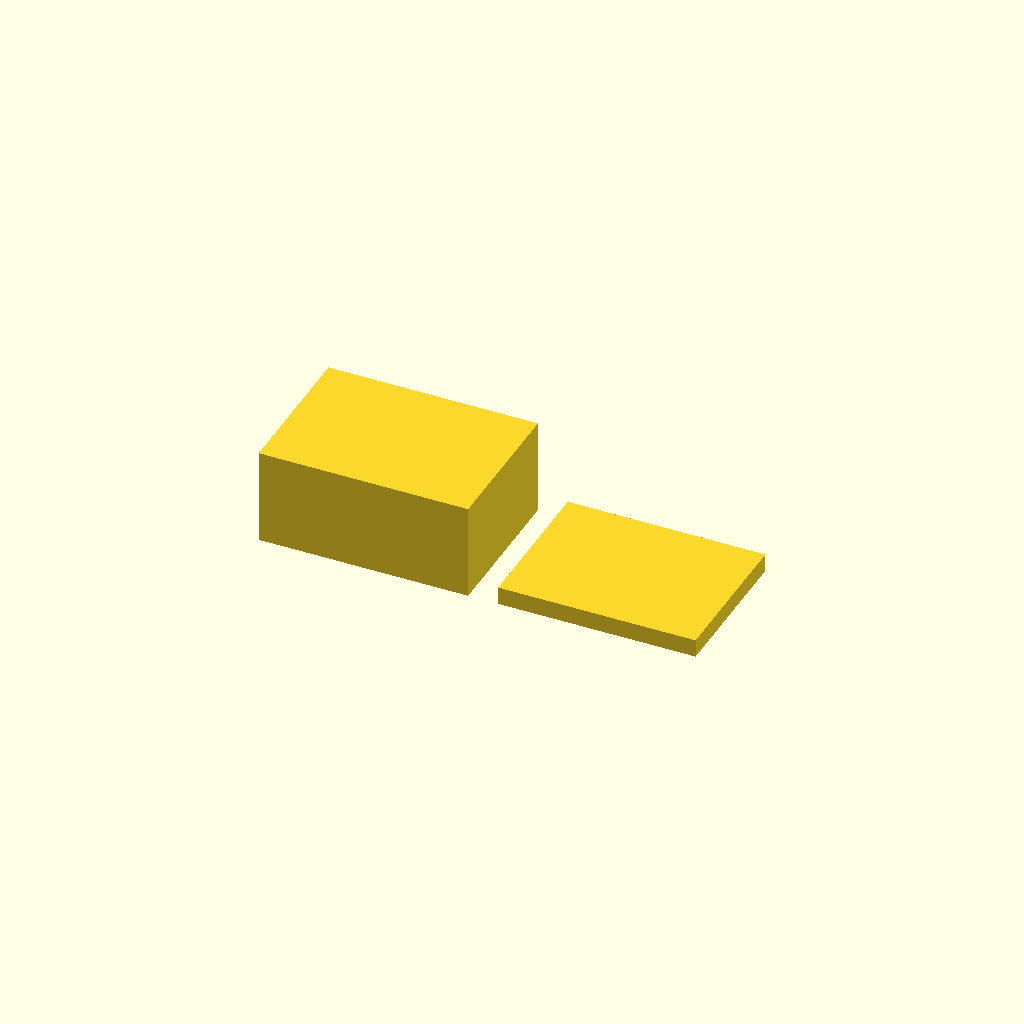
Cell 1: the model at its default parameters.
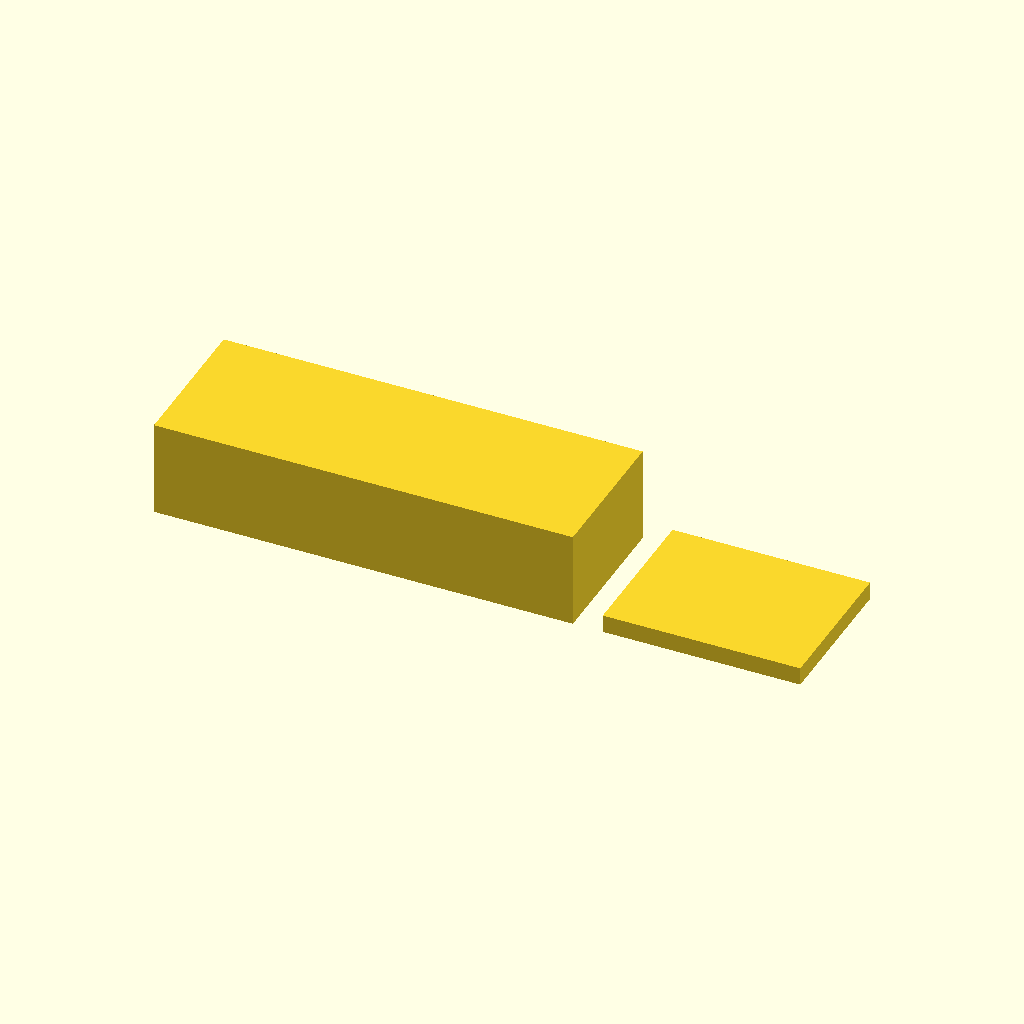
Cell 2: box_x = 140 (everything else at default).
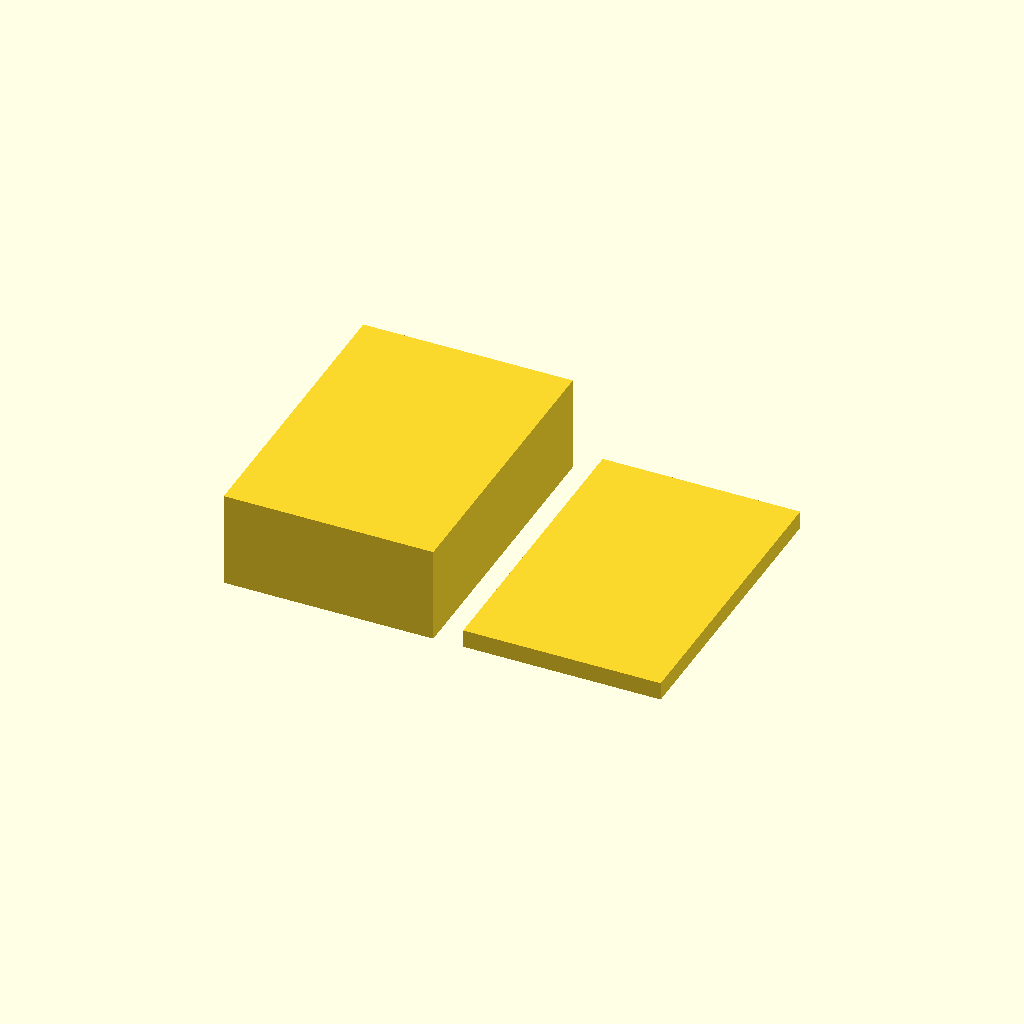
Cell 3: the same model with box_y = 100.
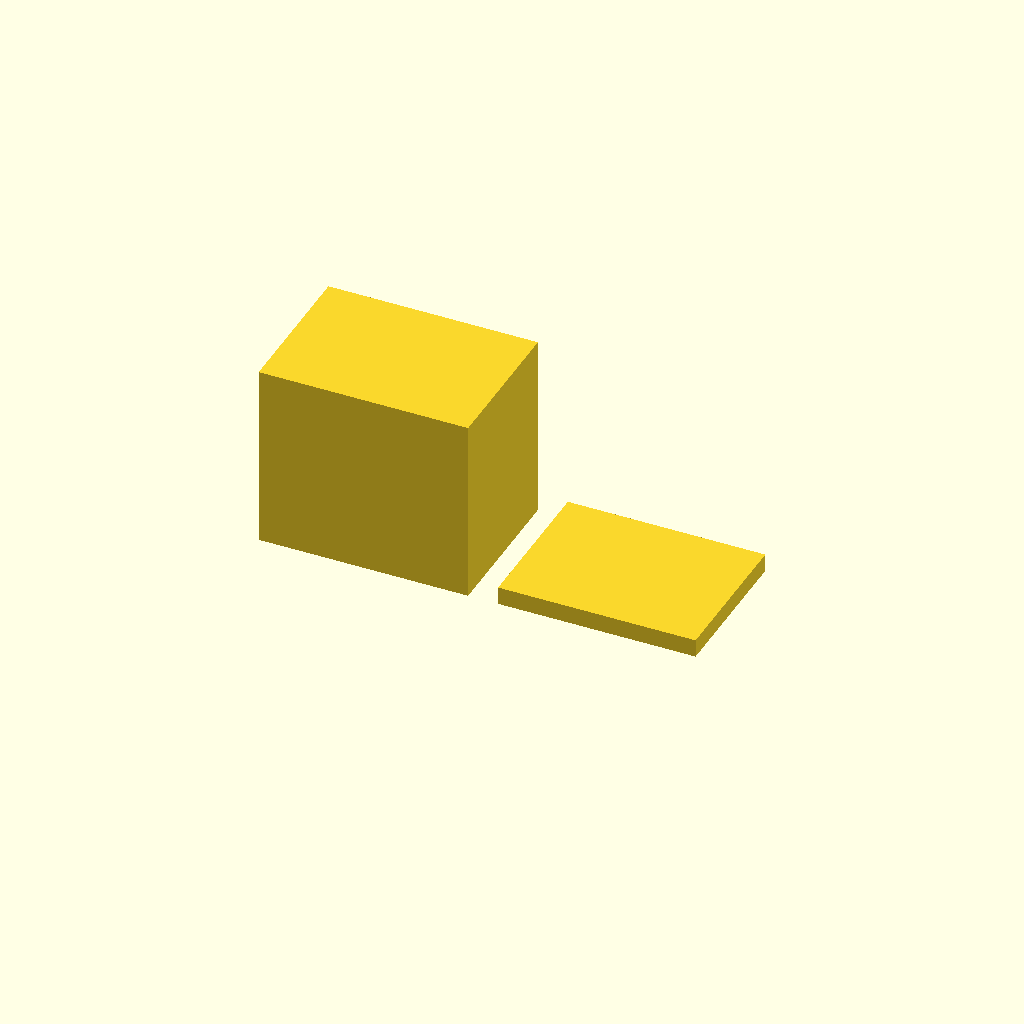
Cell 4 — box_z set to 60, the other parameters unchanged.
One fixed orthographic camera (rotation 55°, 0°, 25°; colour scheme Cornfield) for every cell.
The OpenSCAD source (bench/results/gpu-v5s1-g7/code/scadcoder-v5s1/enclosure_box_and_lid_s3_a2.scad):
// Two-part enclosure for a small electronics board (e.g. Arduino-based temperature logger)
// Prints together: box on the left, lid (upside down) on the right, with a 10 mm gap.

// ---------------- Parameters ----------------
box_x      = 70;    // box outer length (X)
box_y      = 50;    // box outer width (Y)
box_z      = 30;    // box height (Z)
wall       = 2;     // box wall thickness
floor      = 2;     // box floor thickness

lip_t      = 1.5;   // lid lip wall thickness
lip_h      = 4;     // lid lip height (from plate top)
lip_x      = 65.6;  // lid lip outer length (X)
lip_y      = 45.6;  // lid lip outer width (Y)
clearance  = 0.2;   // side clearance between lip and box opening

plate_t    = 2;     // lid plate thickness
gap        = 10;    // gap between box and lid on the bed

eps        = 0.5;   // cutter overshoot past faces
$fn        = 64;

// Derived
lip_x2 = lip_x + 2 * clearance;   // lip outer size with clearance
lip_y2 = lip_y + 2 * clearance;

// ---------------- Model ----------------
difference() {
    union() {
        // Part 1: Box (open top)
        translate([-box_x / 2, -box_y / 2, 0])
            cube([box_x, box_y, box_z + floor]);

        // Part 2: Lid (printed upside down: plate on bed, lip pointing up)
        translate([box_x / 2 + gap, -box_y / 2, 0])
            cube([lip_x2, box_y, plate_t]);
        translate([box_x / 2 + gap, -box_y / 2, plate_t])
            cube([lip_x2, box_y, lip_h]);
    }

    // Cut the lid lip into the box, leaving the clearance
    translate([-lip_x2 / 2, -lip_y2 / 2, floor + eps])
        cube([lip_x2, lip_y2, box_z - floor + 2 * eps]);
}
Parameter table extracted from the source (name, type, default, range or options):
box_x: number, default 70
box_y: number, default 50
box_z: number, default 30
wall: number, default 2
floor: number, default 2
lip_t: number, default 1.5
lip_h: number, default 4
lip_x: number, default 65.6
lip_y: number, default 45.6
clearance: number, default 0.2
plate_t: number, default 2
gap: number, default 10
eps: number, default 0.5
